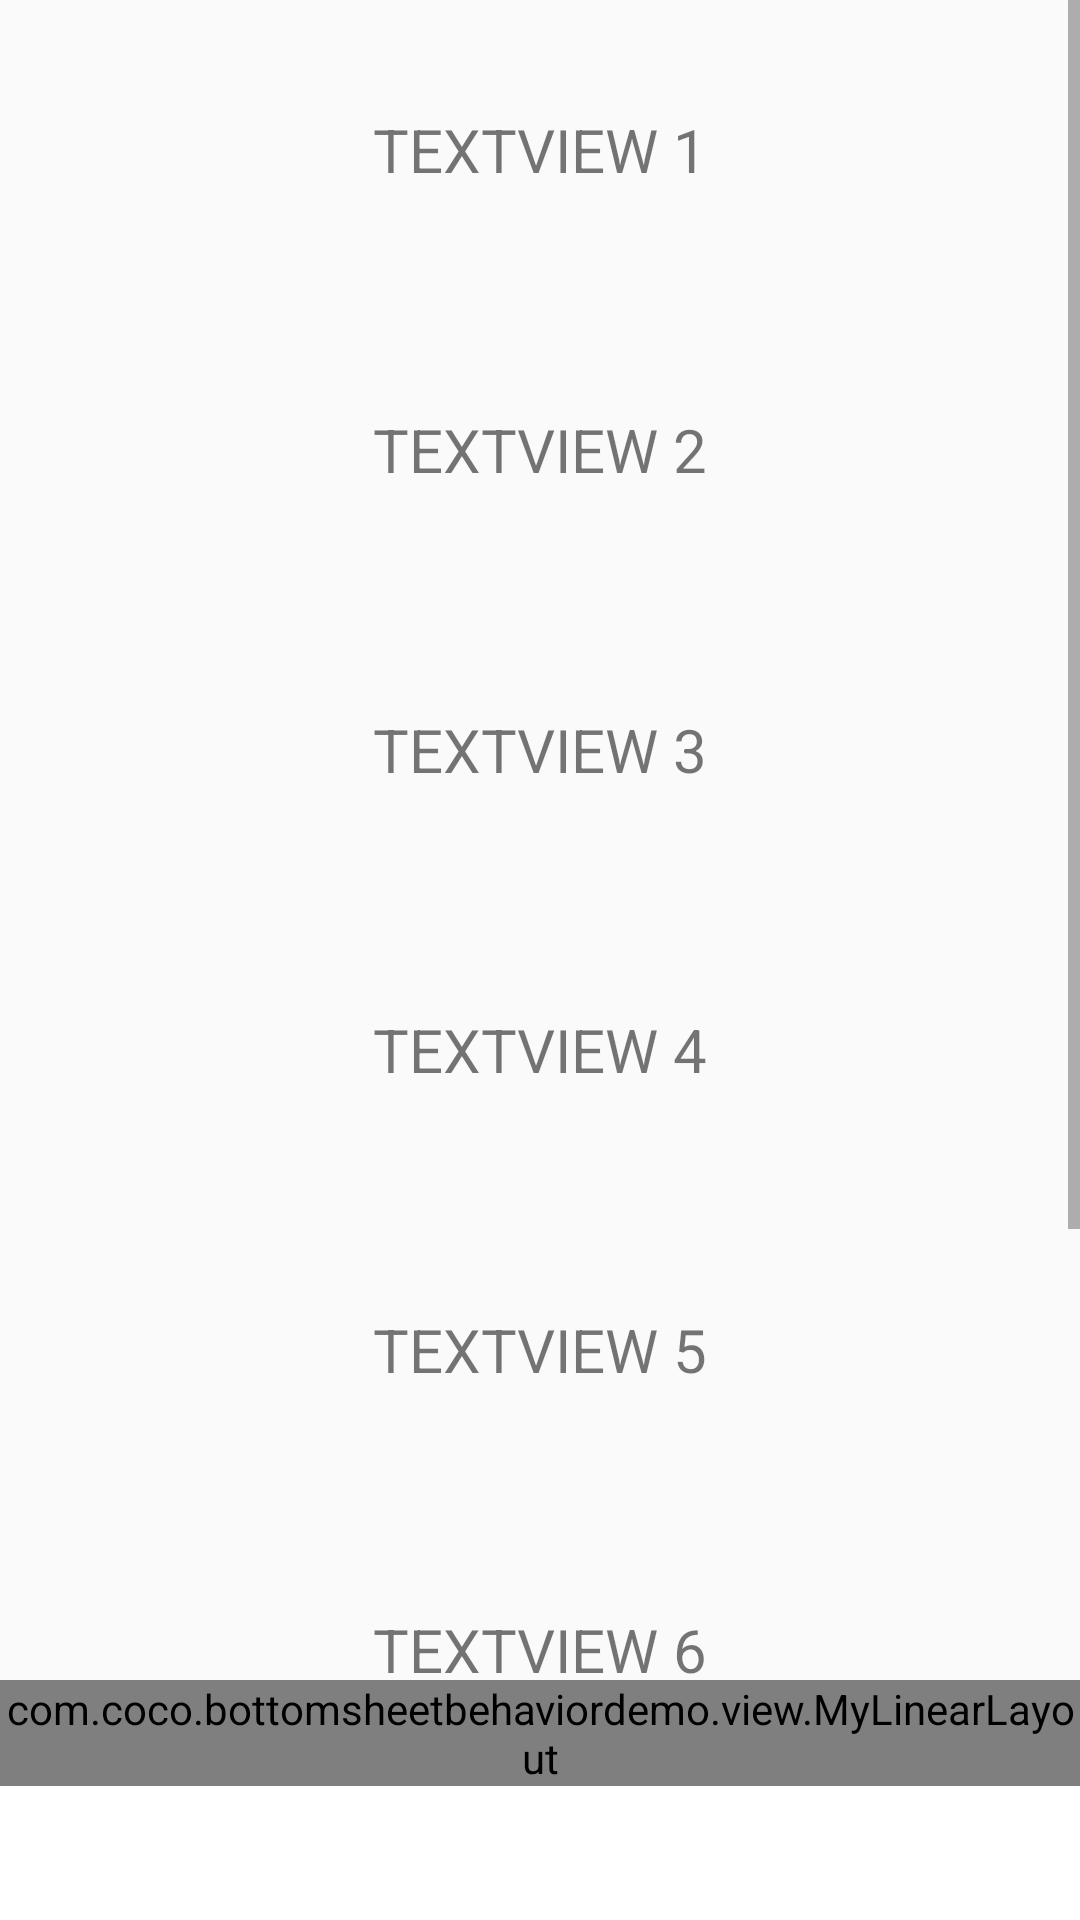

Produce the Android XML layout that renders to this screen, including the resource entries it uses.
<!-- AndroidManifest.xml: application theme AppTheme -->
<!-- res/layout/activity_search.xml -->
<?xml version="1.0" encoding="utf-8"?>
<RelativeLayout xmlns:android="http://schemas.android.com/apk/res/android"
    xmlns:app="http://schemas.android.com/apk/res-auto"
    android:layout_width="match_parent"
    android:layout_height="match_parent">

    <include
        layout="@layout/layout_scroll_view"
        android:layout_width="match_parent"
        android:layout_height="match_parent" />

    <android.support.design.widget.CoordinatorLayout
        android:id="@+id/coordinator"
        android:layout_width="match_parent"
        android:layout_height="match_parent"
        >

        <TextView
            android:visibility="gone"
            android:background="#80000000"
            android:id="@+id/id_shade_tv"
            android:layout_width="match_parent"
            android:layout_height="match_parent" />

        <LinearLayout
            android:id="@+id/bottom_sheet"
            android:layout_width="match_parent"
            android:layout_height="400dp"
            android:background="#FFFFFF"
            android:orientation="vertical"
            app:behavior_hideable="false"
            app:behavior_peekHeight="80dip"
            app:layout_behavior="@string/bottom_sheet_behavior">

            <LinearLayout
                android:layout_width="match_parent"
                android:layout_height="wrap_content"
                android:orientation="vertical">

                <include layout="@layout/layout_search_header" />

                <android.support.v7.widget.RecyclerView
                    android:id="@+id/recyclerview"
                    android:layout_width="match_parent"
                    android:layout_height="wrap_content" />
            </LinearLayout>

        </LinearLayout>
    </android.support.design.widget.CoordinatorLayout>
</RelativeLayout>
<!-- res/layout/layout_scroll_view.xml (included above) -->
<?xml version="1.0" encoding="utf-8"?>
<LinearLayout xmlns:android="http://schemas.android.com/apk/res/android"
    android:layout_width="match_parent"
    android:layout_height="match_parent"
    android:orientation="vertical">

    <ScrollView
        android:layout_width="match_parent"
        android:layout_height="match_parent">

        <LinearLayout
            android:layout_width="match_parent"
            android:layout_height="match_parent"
            android:orientation="vertical">

            <TextView
                android:layout_width="match_parent"
                android:layout_height="100dip"
                android:gravity="center"
                android:onClick="textView1OnClick"
                android:text="TEXTVIEW 1"
                android:textSize="20sp" />

            <TextView
                android:layout_width="match_parent"
                android:layout_height="100dip"
                android:gravity="center"
                android:text="TEXTVIEW 2"
                android:textSize="20sp" />

            <TextView
                android:layout_width="match_parent"
                android:layout_height="100dip"
                android:gravity="center"
                android:text="TEXTVIEW 3"
                android:textSize="20sp" />

            <TextView
                android:layout_width="match_parent"
                android:layout_height="100dip"
                android:gravity="center"
                android:text="TEXTVIEW 4"
                android:textSize="20sp" />

            <TextView
                android:layout_width="match_parent"
                android:layout_height="100dip"
                android:gravity="center"
                android:text="TEXTVIEW 5"
                android:textSize="20sp" />

            <TextView
                android:layout_width="match_parent"
                android:layout_height="100dip"
                android:gravity="center"
                android:text="TEXTVIEW 6"
                android:textSize="20sp" />

            <TextView
                android:layout_width="match_parent"
                android:layout_height="100dip"
                android:gravity="center"
                android:text="TEXTVIEW 7"
                android:textSize="20sp" />

            <TextView
                android:layout_width="match_parent"
                android:layout_height="100dip"
                android:gravity="center"
                android:text="TEXTVIEW 8"
                android:textSize="20sp" />

            <TextView
                android:layout_width="match_parent"
                android:layout_height="100dip"
                android:gravity="center"
                android:text="TEXTVIEW 9"
                android:textSize="20sp" />

            <TextView
                android:layout_width="match_parent"
                android:layout_height="100dip"
                android:gravity="center"
                android:onClick="textView10OnClick"
                android:text="TEXTVIEW 10"
                android:textSize="20sp" />
        </LinearLayout>

    </ScrollView>
</LinearLayout>
<!-- res/layout/layout_search_header.xml (included above) -->
<?xml version="1.0" encoding="utf-8"?>
<LinearLayout xmlns:android="http://schemas.android.com/apk/res/android"
    android:layout_width="match_parent"
    android:layout_height="wrap_content"
    android:background="#f3f3f3"
    android:orientation="vertical">

    <com.coco.bottomsheetbehaviordemo.view.MyLinearLayout
        android:id="@+id/id_sample_header"
        android:layout_width="match_parent"
        android:layout_height="wrap_content"
        android:orientation="vertical">

        <LinearLayout
            android:layout_width="match_parent"
            android:layout_height="50dip"
            android:orientation="horizontal">

            <EditText
                android:id="@+id/id_search_et"
                android:layout_width="0dip"
                android:layout_height="wrap_content"
                android:layout_weight="1"
                android:gravity="center"
                android:hint="请输入" />

            <Button
                android:layout_width="100dip"
                android:layout_height="wrap_content"
                android:gravity="center"
                android:onClick="SearchOperationClick"
                android:text="发送" />
        </LinearLayout>

        <LinearLayout
            android:layout_width="match_parent"
            android:layout_height="wrap_content">

            <TextView
                android:id="@+id/id_content_tv"
                android:layout_width="match_parent"
                android:layout_height="wrap_content"
                android:gravity="center_vertical"
                android:padding="2dip"
                android:text="节节高高科技和高科技高坑将第几个几个各科更何况共和个坤皓隔日价格个人光和热街坤皓改共和合格高合金钢户人家个人节节高高科技和高科技高坑将第几个几个各科更何况共和个坤皓隔日价格个人光和热街坤皓改共和合格高合金钢户人家个人节节高高科技和高科技高坑将第几个几个各科更何况共和个坤皓隔日价格个人光和热街坤皓改共和合格高合金钢户人家个人结构化额几个给 1111" />

        </LinearLayout>

        <com.youth.banner.Banner
            android:id="@+id/banner"
            android:layout_width="match_parent"
            android:layout_height="100dip" />
    </com.coco.bottomsheetbehaviordemo.view.MyLinearLayout>
</LinearLayout>
<!-- resources referenced by this layout -->
<resources>
  <style name="AppTheme" parent="Theme.AppCompat.Light.DarkActionBar">
          
          <item name="colorPrimary">@color/colorPrimary</item>
          <item name="colorPrimaryDark">@color/colorPrimaryDark</item>
          <item name="colorAccent">@color/colorAccent</item>
      </style>
  <!-- not gathered from this repository: default colours our renderer supplied (Android Studio template values) -->
  <color name="colorPrimary">#FF6200EE</color>
  <color name="colorPrimaryDark">#FF3700B3</color>
  <color name="colorAccent">#FF03DAC5</color>
</resources>
